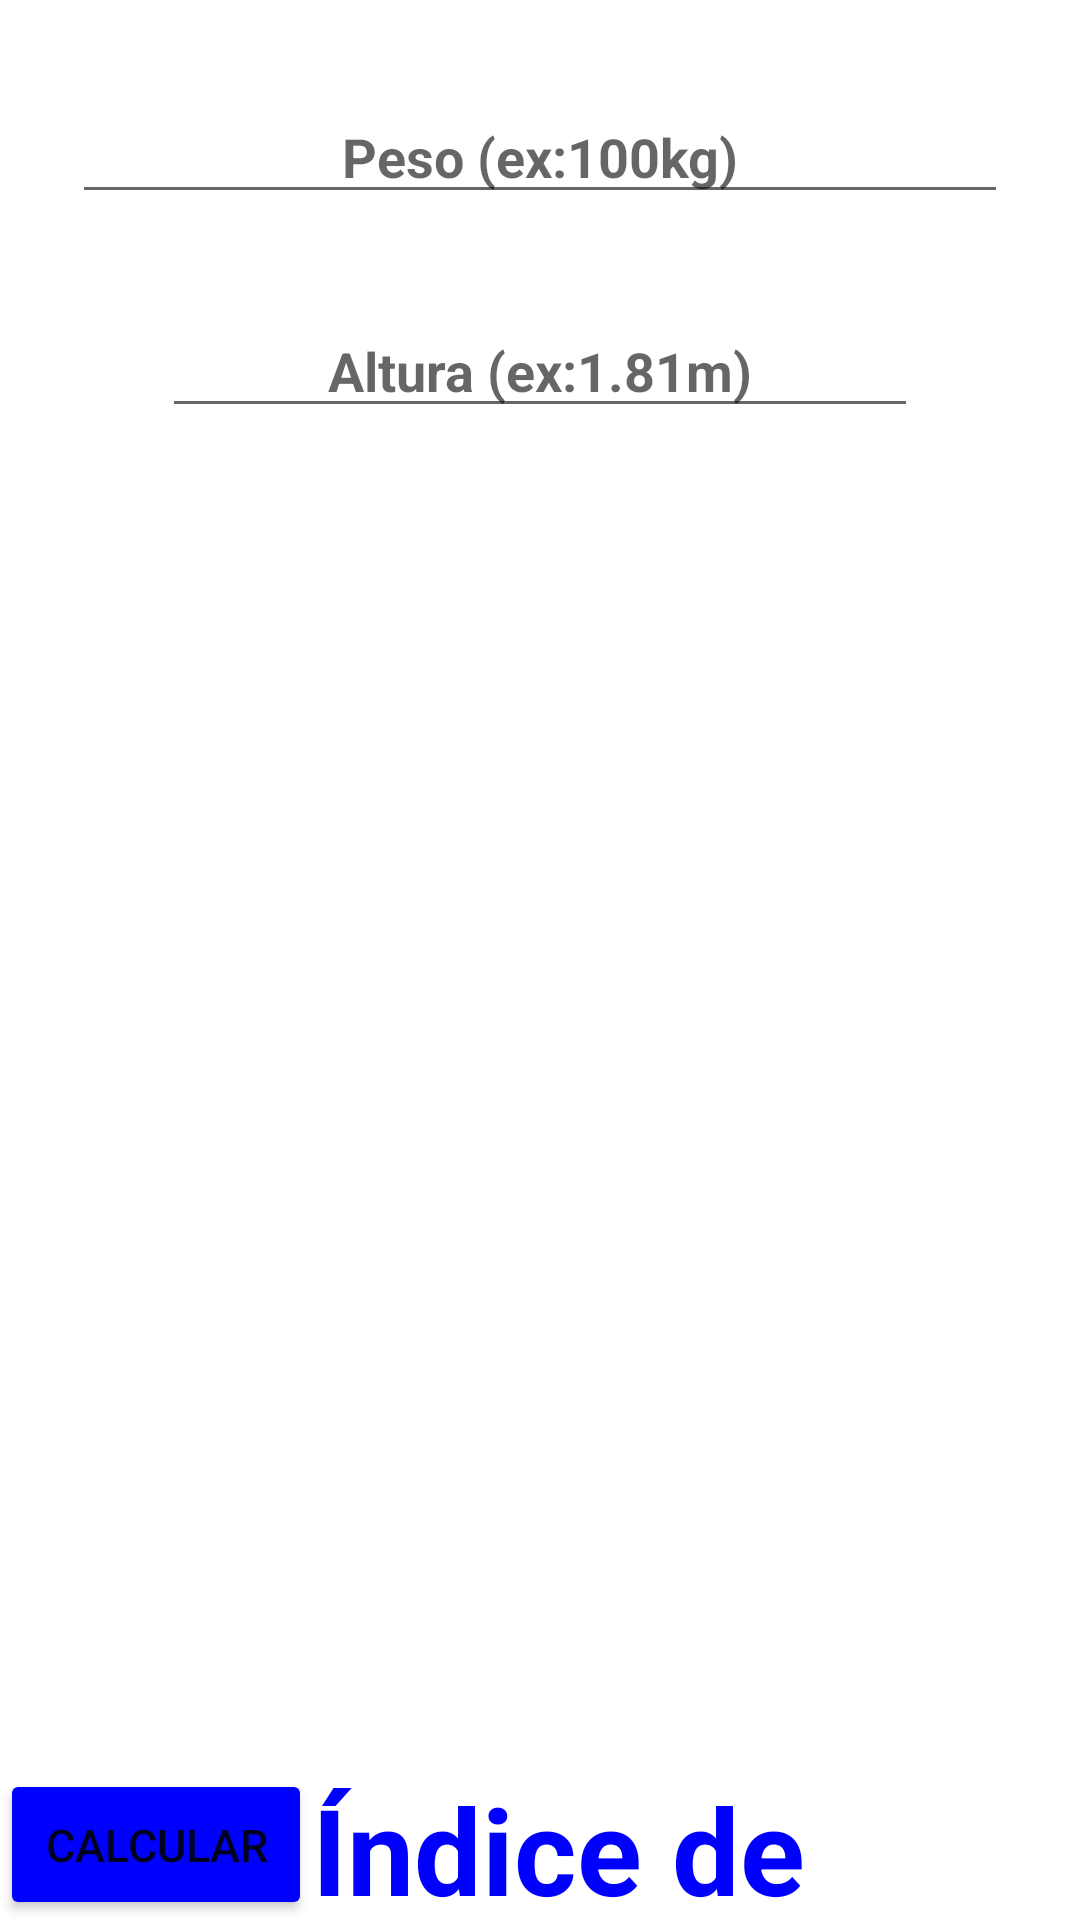

The Android layout XML behind this screen, and the referenced resources:
<!-- AndroidManifest.xml: application theme Theme.IMC_Application -->
<!-- res/layout/main_relative.xml -->
<?xml version="1.0" encoding="utf-8"?>
<RelativeLayout xmlns:android="http://schemas.android.com/apk/res/android"
    android:layout_width="match_parent"
    android:layout_height="match_parent">

    <TextView
        android:id="@+id/TitleTXT"
        android:layout_width="wrap_content"
        android:layout_height="wrap_content"
        android:layout_centerHorizontal="true"
        android:text="@string/imc"
        android:textColor="@color/blue"
        android:textSize="40sp"
        android:textStyle="bold"
        android:layout_toEndOf="@id/calcularBTN"
        android:layout_alignTop="@id/calcularBTN"/>


    <EditText
        android:id="@+id/peso"
        style="@style/input_stylo"
        android:layout_width="match_parent"
        android:layout_alignParentTop="true"
        android:layout_marginHorizontal="24dp"
        android:hint="Peso (ex:100kg)" />


    <EditText
        android:id="@+id/altura"
        style="@style/input_stylo"
        android:layout_width="match_parent"
        android:layout_below="@id/peso"
        android:layout_alignStart="@id/peso"
        android:layout_alignEnd="@id/peso"
        android:hint="Altura (ex:1.81m)"
        android:visibility="visible" />


    <Button
        android:id="@+id/calcularBTN"
        android:layout_width="wrap_content"
        android:layout_height="wrap_content"
        android:layout_marginTop="30dp"
        android:backgroundTint="@color/blue"
        android:padding="15dp"
        android:text="@string/calcular"
        android:textSize="15dp"
        android:layout_alignParentBottom="true"/>

</RelativeLayout>
<!-- resources referenced by this layout -->
<resources>
  <color name="blue">#0000FF</color>
  <string name="calcular">Calcular</string>
  <string name="imc">Índice de Massa Corporal</string>
  <style name="input_stylo">
          <item name="android:layout_width">wrap_content</item>
          <item name="android:layout_height">wrap_content</item>
          <item name="android:inputType">numberDecimal</item>
          <item name="android:layout_marginTop">30dp</item>
          <item name="android:layout_marginHorizontal">30dp</item>
          <item name="android:textStyle">bold</item>
          <item name="android:textAlignment">center</item>
      </style>
  <style name="Theme.IMC_Application" parent="Theme.MaterialComponents.DayNight.DarkActionBar">
          
          <item name="colorPrimary">@color/purple_500</item>
          <item name="colorPrimaryVariant">@color/purple_700</item>
          <item name="colorOnPrimary">@color/white</item>
          
          <item name="colorSecondary">@color/teal_200</item>
          <item name="colorSecondaryVariant">@color/teal_700</item>
          <item name="colorOnSecondary">@color/black</item>
          
          <item name="android:statusBarColor" tools:targetApi="l">?attr/colorPrimaryVariant</item>
          
      </style>
  <color name="purple_500">#FF6200EE</color>
  <color name="purple_700">#FF3700B3</color>
  <color name="white">#FFFFFFFF</color>
  <color name="teal_200">#FF03DAC5</color>
  <color name="teal_700">#FF018786</color>
  <color name="black">#FF000000</color>
</resources>
